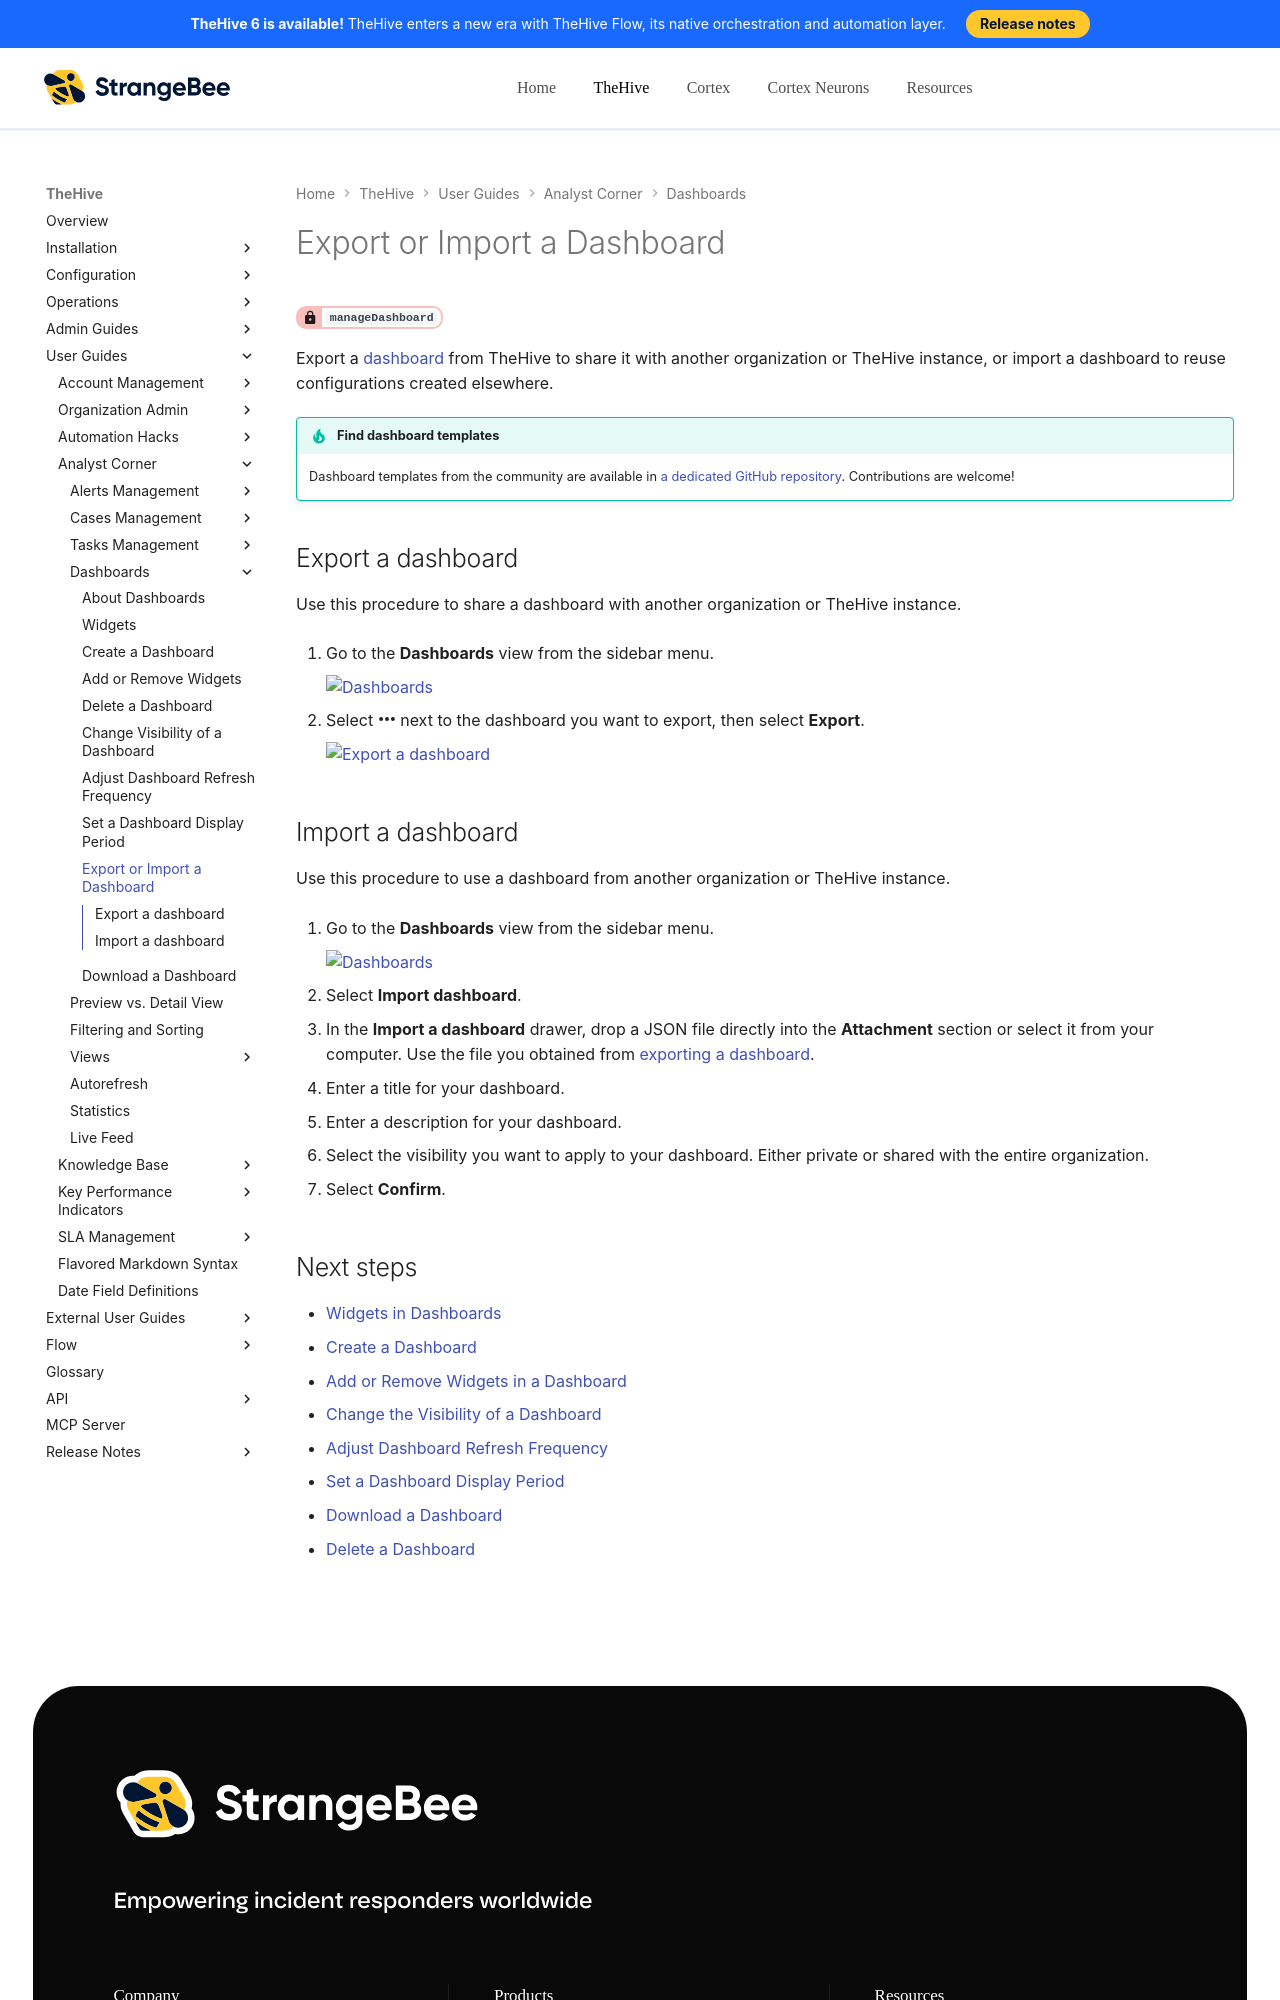

repository: StrangeBeeCorp/docs · page: thehive/user-guides/analyst-corner/dashboard/export-import-a-dashboard/index.html · generator: mkdocs

# Export or Import a Dashboard

<!-- md:permission `manageDashboard` -->

Export a [dashboard](about-dashboards.md) from TheHive to share it with another organization or TheHive instance, or import a dashboard to reuse configurations created elsewhere.

!!! tip "Find dashboard templates"
    Dashboard templates from the community are available in [a dedicated GitHub repository](https://github.com/StrangeBeeCorp/integrations/tree/main/integrations/generic/dashboard-templates){target=_blank}. Contributions are welcome!

## Export a dashboard

Use this procedure to share a dashboard with another organization or TheHive instance.

1. {% include-markdown "includes/dashboards-view-go-to.md" %}

2. Select :fontawesome-solid-ellipsis: next to the dashboard you want to export, then select **Export**.

    ![Export a dashboard](../../../images/user-guides/analyst-corner/dashboard/export-a-dashboard.png)
